Dataset: Cow-Horse-image-classifier (GitHub, mattwilsonfl/Cow-Horse-image-classifier). Classes: cow, horse.

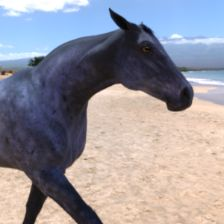
Label: horse

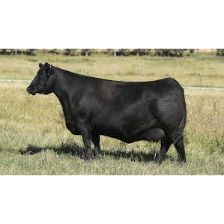
Label: cow

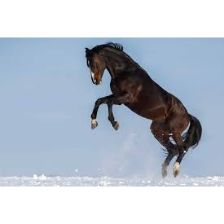
Label: horse

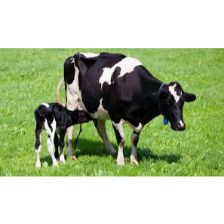
Label: cow

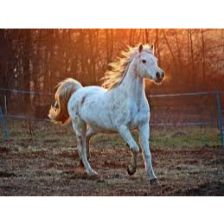
Label: horse

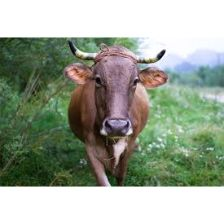
Label: cow
